3-way image classification set "processed" from GitHub (pluto311207/Smart_Trash_Bin_AI-AIvsArduino-); label vocabulary: metal, paper, plastic.

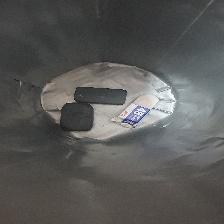
Label: plastic

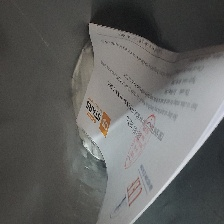
Label: paper

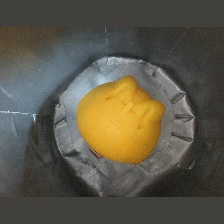
Label: plastic

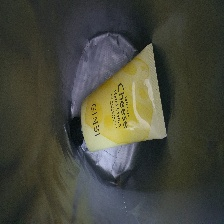
Label: plastic

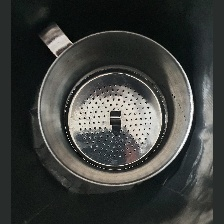
Label: metal

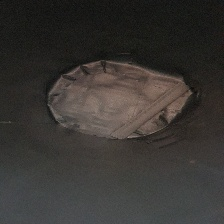
Label: paper
